Run: headless pygame with SDL's dummy video driver; simulated clock (each Clock.tick advances the game by its frame time, no real sleeping); random seed 0; keys injected as events and as key.get_pressed() state; no mouse input.
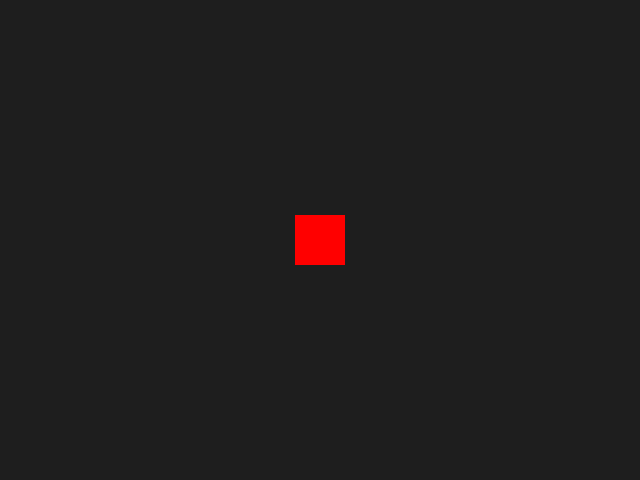
Frame 1 of 4 · flips 1–60 · no input
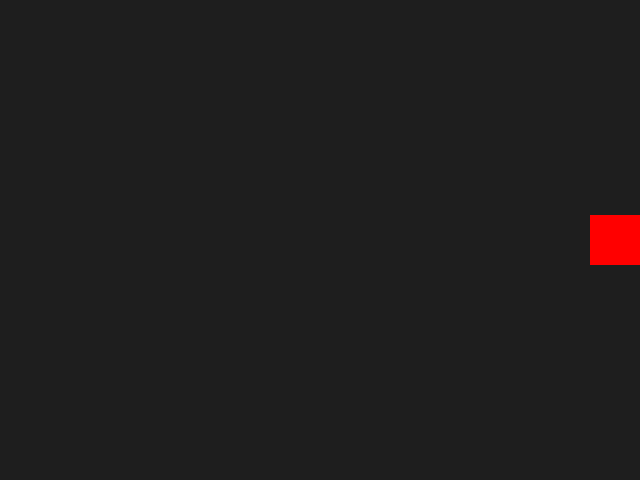
Frame 2 of 4 · flips 61–180 · tapped SPACE, RETURN · held RIGHT (→), D
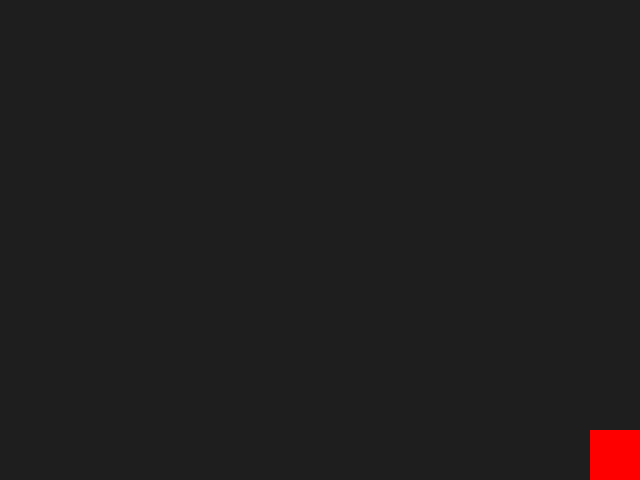
Frame 3 of 4 · flips 181–300 · held DOWN (↓), S
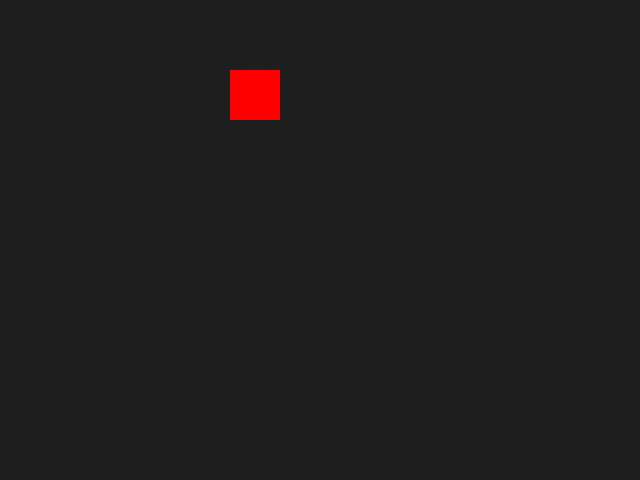
Frame 4 of 4 · flips 301–420 · held LEFT (←), A, UP (↑), W

The pygame program that drew these frames:

import time
import pygame

class Item:
    def __init__(self, name, description, width, height, square_size):
        self.name = name
        self.description = description
        selfRect = pygame.Rect((width - square_size) // 2, (height - square_size) // 2, square_size, square_size)
    def use(self):
        print(f"Using {self.name}: {self.description}")

def start(inventory):
    player_inventory = inventory
    pygame.init()
    WIDTH, HEIGHT = 640, 480
    screen = pygame.display.set_mode((WIDTH, HEIGHT))
    pygame.display.set_caption("Red Square - WASD movement")
    clock = pygame.time.Clock()

    SQUARE_SIZE = 50
    player = pygame.Rect((WIDTH - SQUARE_SIZE) // 2, (HEIGHT - SQUARE_SIZE) // 2, SQUARE_SIZE, SQUARE_SIZE)
    SPEED = 300  # pixels per second

    running = True
    while running:
        dt = clock.tick(60) / 1000.0
        for event in pygame.event.get():
            if event.type == pygame.QUIT:
                running = False
            elif event.type == pygame.KEYDOWN and event.key == pygame.K_ESCAPE:
                running = False

        keys = pygame.key.get_pressed()
        dx = dy = 0
        if keys[pygame.K_w]:
            dy -= 1
        if keys[pygame.K_s]:
            dy += 1
        if keys[pygame.K_a]:
            dx -= 1
        if keys[pygame.K_d]:
            dx += 1
        if keys[pygame.K_i]:
            print("Using item")
            for item in player_inventory:
                if item == 'rusty_axe':
                    rusty_axe = Item('Rusty Axe', 'A rusty old axe, not very useful.', WIDTH, HEIGHT, SQUARE_SIZE)
                    rusty_axe.use()
                elif item == 'rusted_key':
                    rusted_key = Item('Rusted Key', 'A rusted key, might open something.', WIDTH, HEIGHT, SQUARE_SIZE)
                    rusted_key.use()
        if keys[pygame.K_e] and pygame.Rect.colliderect(player, pygame.Rect((WIDTH - SQUARE_SIZE) // 2, (HEIGHT - SQUARE_SIZE) // 2, SQUARE_SIZE, SQUARE_SIZE)):
            # NOTE / TODO make this when the player is near an item/chest on the floor and E is pressed, it will interact/open it.
            pass
        # Normalize diagonal speed
        if dx != 0 and dy != 0:
            inv = 0.70710678
            dx *= inv
            dy *= inv

        player.x += int(dx * SPEED * dt)
        player.y += int(dy * SPEED * dt)

        # Keep inside screen
        player.clamp_ip(screen.get_rect())
        screen.fill((30, 30, 30))
        pygame.draw.rect(screen, (255, 0, 0), player)
        pygame.display.flip()

    pygame.quit()

start(['rusty_axe', 'rusted_key'])
